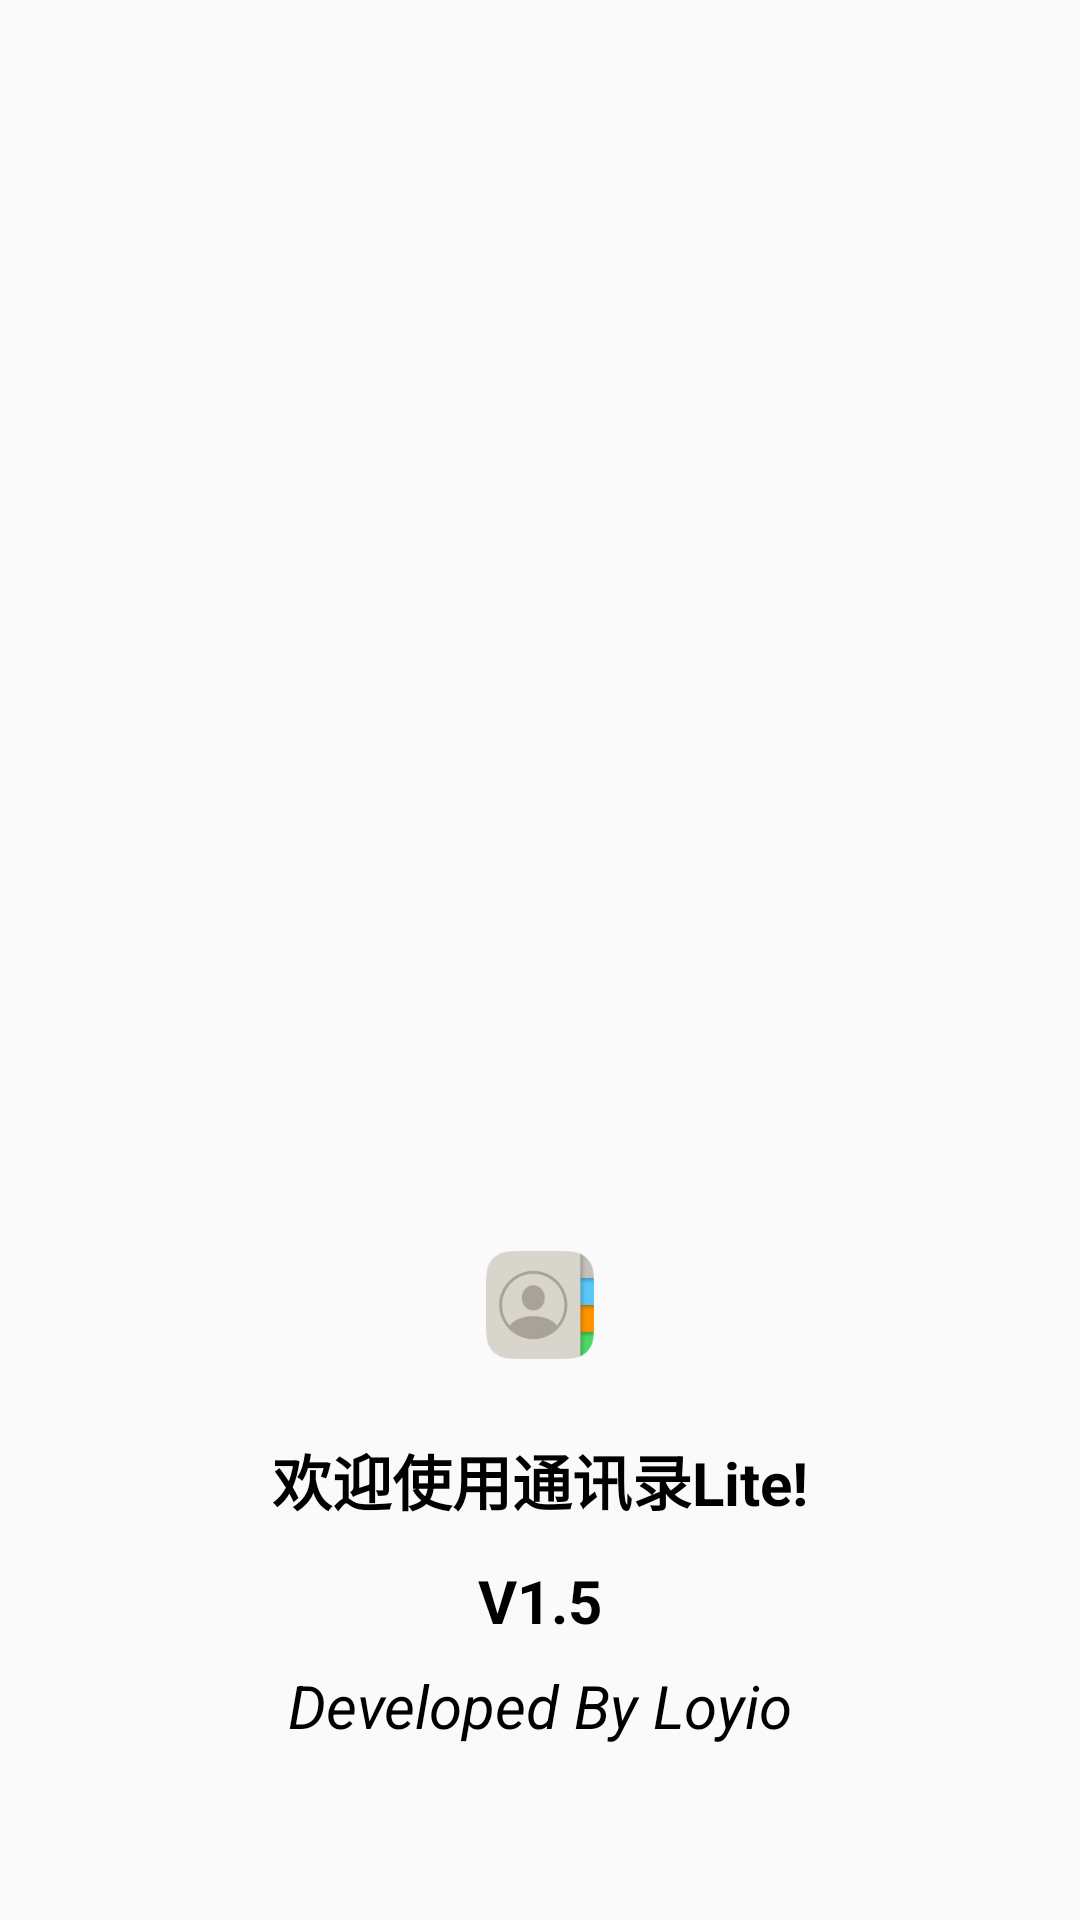

Reconstruct the res/layout file that produces this screen, plus the resources it refers to.
<!-- AndroidManifest.xml: activity theme Theme.AppCompat.DayNight.NoActionBar -->
<!-- res/layout/activity_splash.xml -->
<?xml version="1.0" encoding="utf-8"?>
<androidx.constraintlayout.widget.ConstraintLayout
    xmlns:android="http://schemas.android.com/apk/res/android"
    xmlns:app="http://schemas.android.com/apk/res-auto"
    android:layout_width="match_parent"
    android:layout_height="match_parent"
    xmlns:tools="http://schemas.android.com/tools"
    tools:context=".SplashActivity">

    <ImageView
        android:id="@+id/app_icon"
        android:layout_width="wrap_content"
        android:layout_height="wrap_content"
        android:layout_marginTop="12dp"
        android:src="@mipmap/ic_launcher"
        app:layout_constraintBottom_toBottomOf="parent"
        app:layout_constraintLeft_toLeftOf="parent"
        app:layout_constraintRight_toRightOf="parent"
        app:layout_constraintTop_toTopOf="parent"
        app:layout_constraintVertical_bias="0.684" />

    <TextView
        android:id="@+id/tvWelcome"
        android:layout_width="wrap_content"
        android:layout_height="wrap_content"
        android:text="欢迎使用通讯录Lite!"
        android:textColor="@color/black"
        android:textSize="20sp"
        android:textStyle="bold"
        app:layout_constraintBottom_toBottomOf="parent"
        app:layout_constraintLeft_toLeftOf="parent"
        app:layout_constraintRight_toRightOf="parent"
        app:layout_constraintTop_toTopOf="parent"
        app:layout_constraintVertical_bias="0.784" />

    <TextView
        android:layout_width="wrap_content"
        android:layout_height="wrap_content"
        android:layout_marginTop="8dp"
        android:text=" Developed By Loyio "
        android:textColor="@color/black"
        android:textSize="20sp"
        android:textStyle="italic"
        app:layout_constraintHorizontal_bias="0.5"
        app:layout_constraintLeft_toLeftOf="parent"
        app:layout_constraintRight_toRightOf="parent"
        app:layout_constraintTop_toBottomOf="@+id/tvVersion" />

    <TextView
        android:id="@+id/tvVersion"
        android:layout_width="wrap_content"
        android:layout_height="wrap_content"
        android:layout_marginTop="12dp"
        android:text="V1.5"
        android:textColor="@color/black"
        android:textSize="20sp"
        android:textStyle="bold"
        app:layout_constraintHorizontal_bias="0.5"
        app:layout_constraintLeft_toLeftOf="parent"
        app:layout_constraintRight_toRightOf="parent"
        app:layout_constraintTop_toBottomOf="@+id/tvWelcome" />



</androidx.constraintlayout.widget.ConstraintLayout>
<!-- resources referenced by this layout -->
<resources>
  <!-- mipmap ic_launcher: png bitmap (mipmap-hdpi, 5647 bytes) -->
  <!-- not gathered from this repository: default colours our renderer supplied (Android Studio template values) -->
  <color name="black">#FF000000</color>
</resources>
